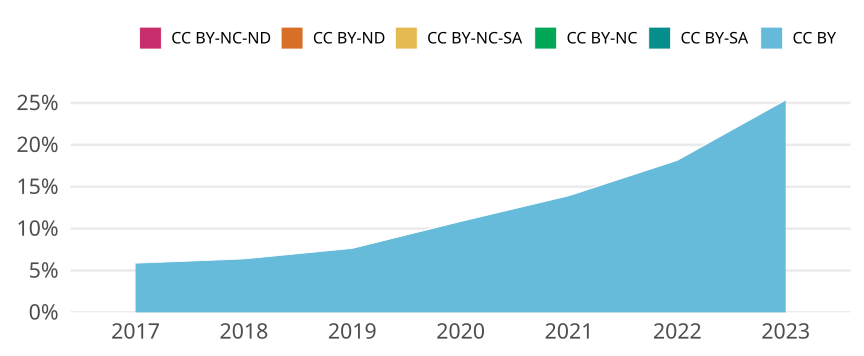

Data behind this chart, as committed beside it:
cr_year, cc, cc_total, jn_all, prop
2017, CC BY, 958, 16306, 0.05875
2017, CC BY-SA, 0, NA, 0
2017, CC BY-NC, 0, NA, 0
2017, CC BY-NC-SA, 0, NA, 0
2017, CC BY-ND, 0, NA, 0
2017, CC BY-NC-ND, 1, 16306, 6.132711885195633e-5
2018, CC BY, 1038, 16263, 0.06383
2018, CC BY-SA, 0, NA, 0
2018, CC BY-NC, 0, NA, 0
2018, CC BY-NC-SA, 0, NA, 0
2018, CC BY-ND, 0, NA, 0
2018, CC BY-NC-ND, 0, NA, 0
2019, CC BY, 1190, 15576, 0.0764
2019, CC BY-SA, 0, NA, 0
2019, CC BY-NC, 0, NA, 0
2019, CC BY-NC-SA, 1, 15576, 6.420133538777607e-5
2019, CC BY-ND, 0, NA, 0
2019, CC BY-NC-ND, 0, NA, 0
2020, CC BY, 1915, 17651, 0.1085
2020, CC BY-SA, 0, NA, 0
2020, CC BY-NC, 0, NA, 0
2020, CC BY-NC-SA, 0, NA, 0
2020, CC BY-ND, 0, NA, 0
2020, CC BY-NC-ND, 0, NA, 0
2021, CC BY, 2377, 17074, 0.1392
2021, CC BY-SA, 0, NA, 0
2021, CC BY-NC, 0, NA, 0
2021, CC BY-NC-SA, 0, NA, 0
2021, CC BY-ND, 0, NA, 0
2021, CC BY-NC-ND, 0, NA, 0
2022, CC BY, 2802, 15443, 0.1814
2022, CC BY-SA, 0, NA, 0
2022, CC BY-NC, 0, NA, 0
2022, CC BY-NC-SA, 0, NA, 0
2022, CC BY-ND, 0, NA, 0
2022, CC BY-NC-ND, 0, NA, 0
2023, CC BY, 2807, 11077, 0.2534
2023, CC BY-SA, 0, NA, 0
2023, CC BY-NC, 0, NA, 0
2023, CC BY-NC-SA, 0, NA, 0
2023, CC BY-ND, 0, NA, 0
2023, CC BY-NC-ND, 0, NA, 0
